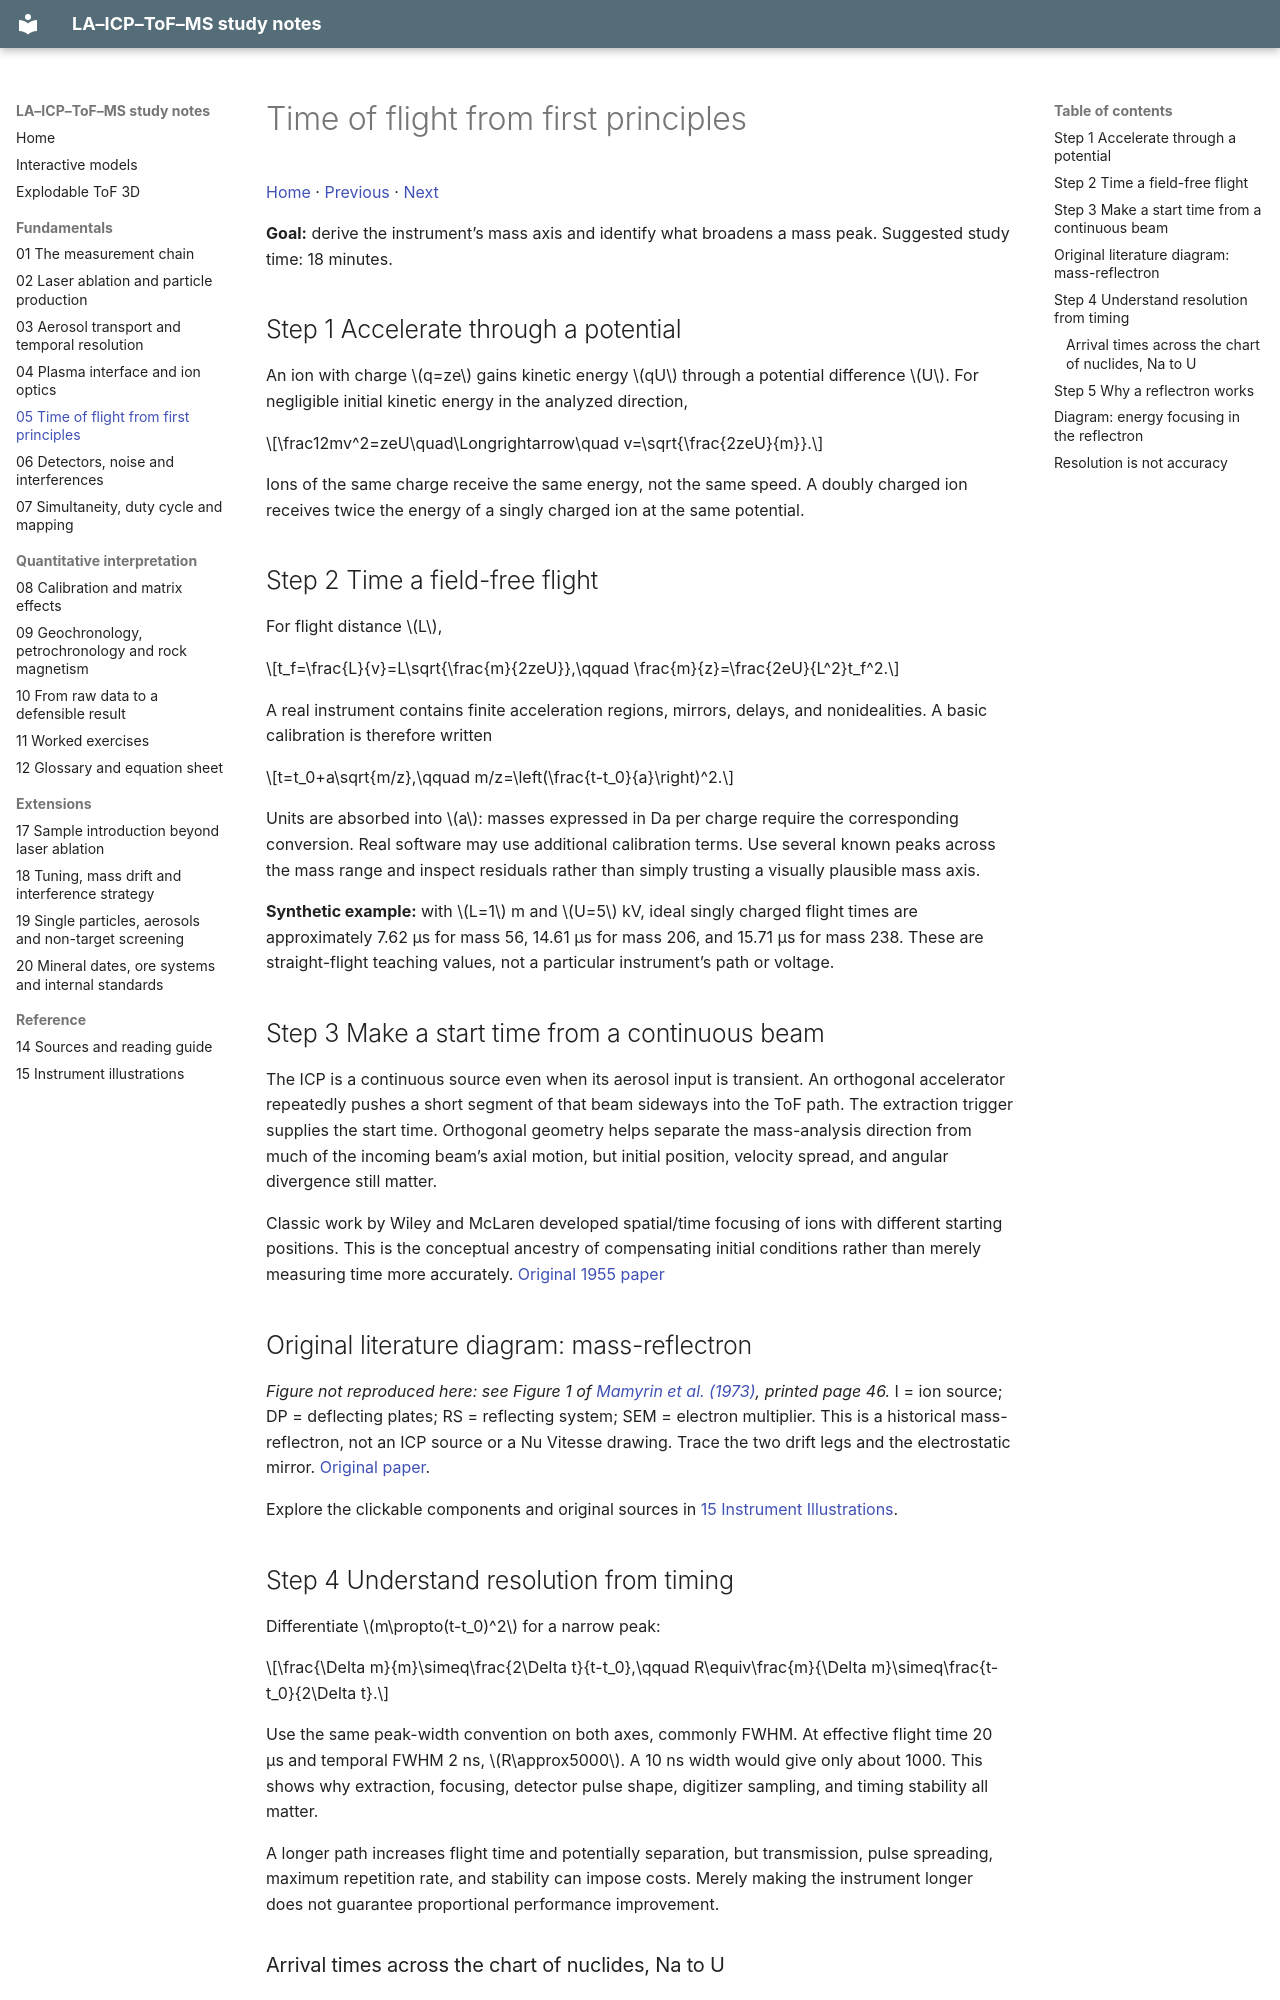

repository: duserzym/la-icp-tof-ms-notes · page: 05-time-of-flight-from-first-principles.html · generator: mkdocs

---
topic: Geochemistry
tags:
  - geochemistry
  - mass-spectrometry
  - LA-ICP-ToF-MS
---

# Time of flight from first principles

[Home](index.md) · [Previous](04-plasma-interface-and-ion-optics.md) · [Next](06-detectors-noise-and-interferences.md)

**Goal:** derive the instrument’s mass axis and identify what broadens a mass peak. Suggested study time: 18 minutes.

## Step 1  Accelerate through a potential

An ion with charge $q=ze$ gains kinetic energy $qU$ through a potential difference $U$. For negligible initial kinetic energy in the analyzed direction,

$$\frac12mv^2=zeU\quad\Longrightarrow\quad
v=\sqrt{\frac{2zeU}{m}}.$$

Ions of the same charge receive the same energy, not the same speed. A doubly charged ion receives twice the energy of a singly charged ion at the same potential.

## Step 2  Time a field-free flight

For flight distance $L$,

$$t_f=\frac{L}{v}=L\sqrt{\frac{m}{2zeU}},\qquad
\frac{m}{z}=\frac{2eU}{L^2}t_f^2.$$

A real instrument contains finite acceleration regions, mirrors, delays, and nonidealities. A basic calibration is therefore written

$$t=t_0+a\sqrt{m/z},\qquad m/z=\left(\frac{t-t_0}{a}\right)^2.$$

Units are absorbed into $a$: masses expressed in Da per charge require the corresponding conversion. Real software may use additional calibration terms. Use several known peaks across the mass range and inspect residuals rather than simply trusting a visually plausible mass axis.

**Synthetic example:** with $L=1$ m and $U=5$ kV, ideal singly charged flight times are approximately 7.62 μs for mass 56, 14.61 μs for mass 206, and 15.71 μs for mass 238. These are straight-flight teaching values, not a particular instrument’s path or voltage.

## Step 3  Make a start time from a continuous beam

The ICP is a continuous source even when its aerosol input is transient. An orthogonal accelerator repeatedly pushes a short segment of that beam sideways into the ToF path. The extraction trigger supplies the start time. Orthogonal geometry helps separate the mass-analysis direction from much of the incoming beam’s axial motion, but initial position, velocity spread, and angular divergence still matter.

Classic work by Wiley and McLaren developed spatial/time focusing of ions with different starting positions. This is the conceptual ancestry of compensating initial conditions rather than merely measuring time more accurately. [Original 1955 paper](https://masspec.scripps.edu/learn/ms/pdf/1955_WileyWC.pdf)

## Original literature diagram: mass-reflectron

*Figure not reproduced here: see Figure 1 of [Mamyrin et al. (1973)](https://www.jetp.ras.ru/cgi-bin/dn/e_037_01_0045.pdf), printed page 46.* I = ion source; DP = deflecting plates; RS = reflecting system; SEM = electron multiplier. This is a historical mass-reflectron, not an ICP source or a Nu Vitesse drawing. Trace the two drift legs and the electrostatic mirror. [Original paper](https://www.jetp.ras.ru/cgi-bin/dn/e_037_01_0045.pdf).

Explore the clickable components and original sources in [15 Instrument Illustrations](15-instrument-illustrations.md).
